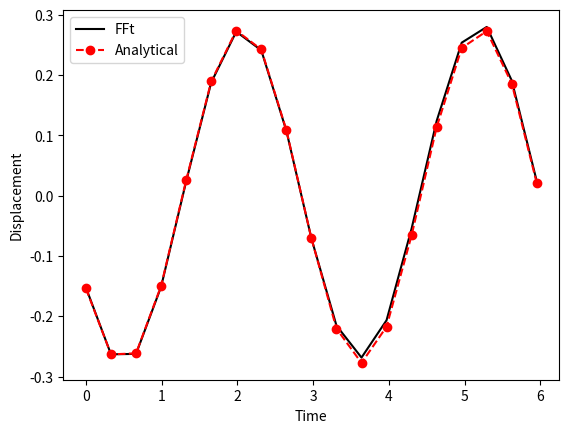

Here is the Python script that generated this plot:
# Author: Koorosh Gobal
# Python code for 3.1
# -----------------------------------
import numpy as np
import matplotlib.pyplot as plt
from scipy.optimize import minimize
from scipy.integrate import odeint
# -----------------------------------
N = 19
T = 2*np.pi
t = np.linspace(0, T, N+1)
t = t[0:-1]
f = np.sin(2*t)
Omega = np.fft.fftfreq(N, T/(2*np.pi*N))
x0 = np.ones(N)

xAnalytical = -0.23077 * np.sin(2*t) -0.15385 * np.cos(2*t)
def residual(x):
    X = np.fft.fft(x)
    ddx = np.fft.ifft(np.multiply(-Omega**2, X))
    dx = np.fft.ifft(np.multiply(1j * Omega, X))
    R = ddx + dx + x - f
    R = np.sum(np.abs(np.real(R)))
    R = np.sum(np.abs((R**2)))
    return R
#
print(residual(xAnalytical))
res = minimize(residual, x0, method='SLSQP')
print(residual(res.x))
plt.figure()
plt.plot(t, res.x, 'k',
         t, xAnalytical, 'r--o')
plt.legend(['FFt', 'Analytical'])
plt.xlabel('Time')
plt.ylabel('Displacement')
plt.show()
print(res.jac)
